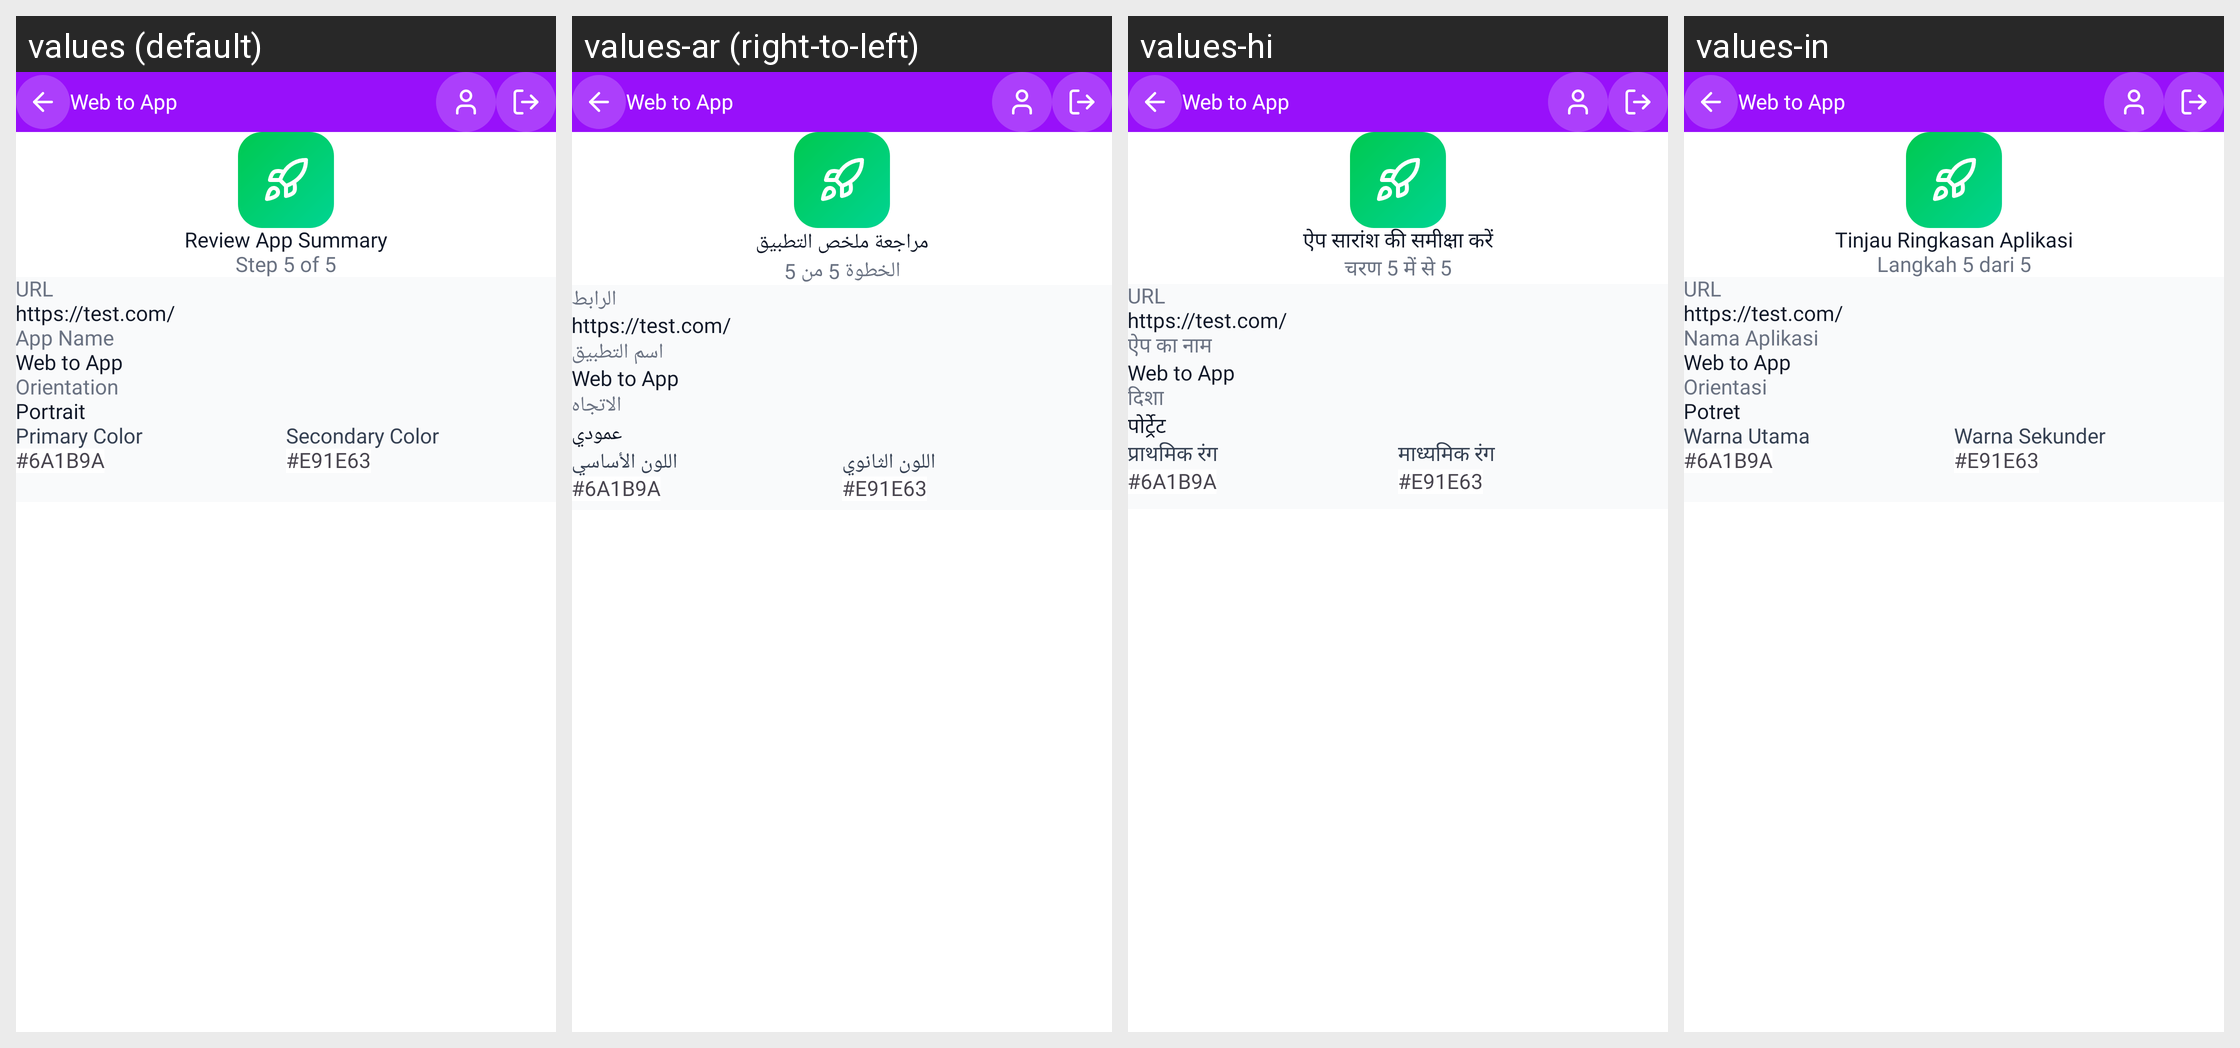

The Android screen above is rendered under several locales of the same app. Produce the string resources it draws, with the default and per-locale values.
Android screen res/layout/activity_generate_app.xml rendered under 4 locales, left to right: values (default), values-ar (right-to-left), values-hi, values-in. Device: Nexus 5 (rendered at 1080×1920; each locale shown at half size, 540×960, under a caption strip naming it); theme Theme.WebToAppConverter.
Other locales in the repository, not shown: values-de, values-es, values-fr, values-it, values-ja, values-ko, values-nl-rNL, values-pl, values-pt, values-pt-rBR, values-ru, values-sv, values-tr, values-zh.
Strings drawn on this screen, with the default value and each locale's value (text and hints the layout hard-codes, and strings that could not be matched under every locale, appear in the picture but are not listed):

review_app_summary
  values: Review App Summary
  values-ar: مراجعة ملخص التطبيق
  values-hi: ऐप सारांश की समीक्षा करें
  values-in: Tinjau Ringkasan Aplikasi

step_5_of_5
  values: Step 5 of 5
  values-ar: الخطوة 5 من 5
  values-hi: चरण 5 में से 5
  values-in: Langkah 5 dari 5

url
  values: URL
  values-ar: الرابط
  values-hi: URL
  values-in: URL

_app_name
  values: App Name
  values-ar: اسم التطبيق
  values-hi: ऐप का नाम
  values-in: Nama Aplikasi

app_name
  values: Web to App
  values-ar: Web to App  [not translated; the default value is used]
  values-hi: Web to App  [not translated; the default value is used]
  values-in: Web to App

orientation
  values: Orientation
  values-ar: الاتجاه
  values-hi: दिशा
  values-in: Orientasi

portrait
  values: Portrait
  values-ar: عمودي
  values-hi: पोर्ट्रेट
  values-in: Potret

primary_color
  values: Primary Color
  values-ar: اللون الأساسي
  values-hi: प्राथमिक रंग
  values-in: Warna Utama

secondary_color
  values: Secondary Color
  values-ar: اللون الثانوي
  values-hi: माध्यमिक रंग
  values-in: Warna Sekunder

app_name1
  values: Web to App
  values-ar: Web to App  [not translated; the default value is used]
  values-hi: Web to App  [not translated; the default value is used]
  values-in: Web to App
